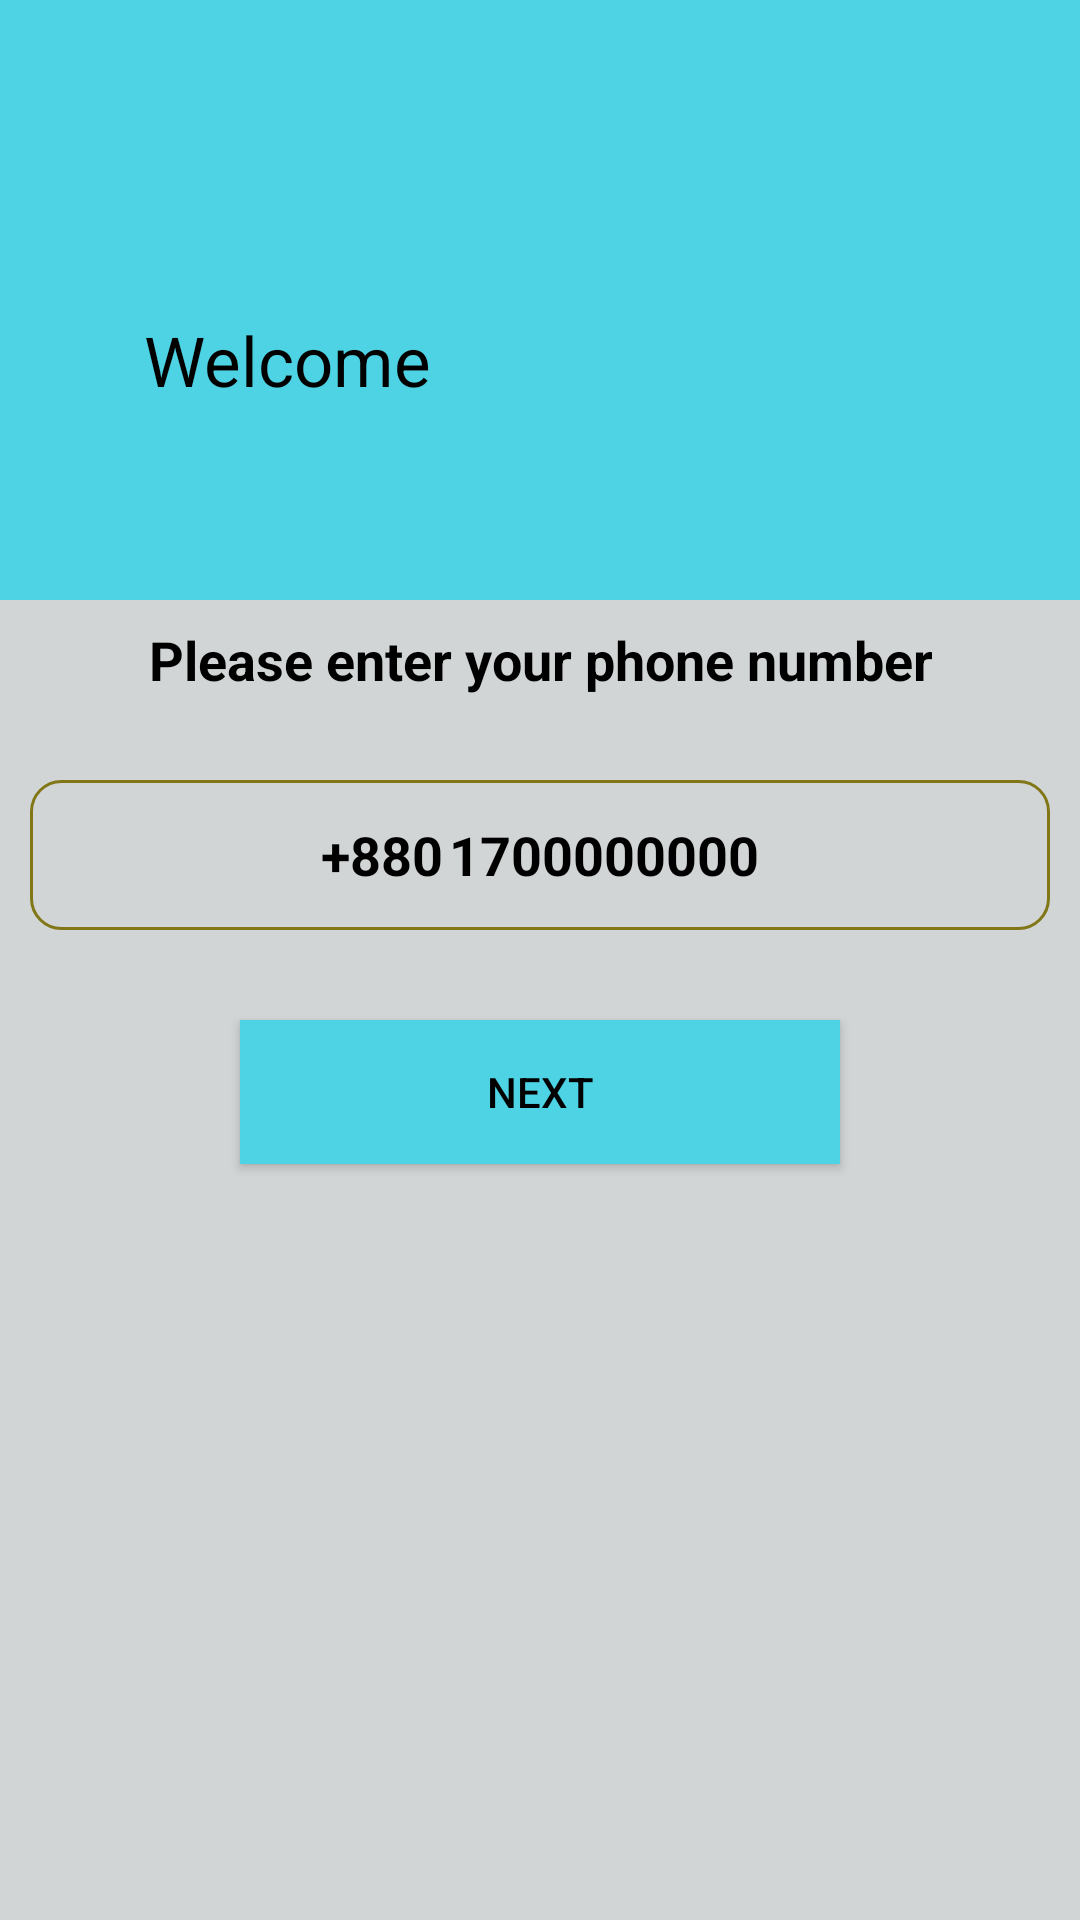

The Android layout XML behind this screen, and the referenced resources:
<!-- AndroidManifest.xml: application theme Theme.Project_last -->
<!-- res/layout/activity_inter_number.xml -->
<?xml version="1.0" encoding="utf-8"?>
<LinearLayout xmlns:android="http://schemas.android.com/apk/res/android"
    xmlns:app="http://schemas.android.com/apk/res-auto"
    xmlns:tools="http://schemas.android.com/tools"
    android:layout_width="match_parent"
    android:layout_height="match_parent"
    android:background="#D2D5D6"
    android:gravity="start"
    android:orientation="vertical"
    tools:context=".Inter_Number">

    <RelativeLayout
        android:layout_width="match_parent"
        android:layout_height="200dp"
        android:background="#4DD3E4"
        android:gravity="center_vertical">


        <TextView
            android:id="@+id/textView"
            android:layout_width="wrap_content"
            android:layout_height="wrap_content"
            android:layout_marginLeft="48dp"
            android:layout_marginTop="40dp"
            android:text="Welcome"
            android:textColor="@color/black"
            android:textSize="23sp" />


    </RelativeLayout>

    <TextView
        android:layout_width="wrap_content"
        android:layout_height="40dp"
        android:layout_gravity="center"
        android:gravity="center"
        android:text="Please enter your phone number"
        android:textColor="@color/black"
        android:textSize="18sp"
        android:textStyle="bold" />

    <LinearLayout
        android:layout_width="340dp"
        android:layout_height="50dp"
        android:layout_gravity="center"
        android:layout_marginTop="20dp"
        android:background="@drawable/bg_search"
        android:gravity="center"
        android:orientation="horizontal">


        <TextView
            android:textColor="@color/black"
            android:layout_width="wrap_content"
            android:layout_height="40dp"
            android:layout_marginRight="2dp"
            android:gravity="center"
            android:text="+880"
            android:textSize="18sp"
            android:textStyle="bold" />

        <EditText
            android:textColorHint="@color/black"
            android:id="@+id/mobile_number"
            android:layout_width="wrap_content"
            android:layout_height="40dp"
            android:background="@null"
            android:hint="1700000000"
            android:imeOptions="actionDone"
            android:importantForAutofill="no"
            android:inputType="number"
            android:textColor="@color/black"
            android:textStyle="bold" />


    </LinearLayout>

    <Button
        android:id="@+id/otp_btn"
        android:layout_width="200dp"
        android:layout_height="wrap_content"
        android:layout_gravity="center"
        android:layout_marginTop="30dp"
        android:background="#4DD3E4"
        android:text="Next"
        android:textColor="@color/black" />

</LinearLayout>
<!-- resources referenced by this layout -->
<resources>
  <color name="black">#FF000000</color>
  <!-- drawable bg_search (drawable) -->
  <?xml version="1.0" encoding="utf-8"?>
  <shape xmlns:android="http://schemas.android.com/apk/res/android">
      <corners android:radius="10dp"/>
      <stroke android:color="@color/orenge_one"
          android:width="1dp"/>
  </shape>
  <style name="Theme.Project_last" parent="Theme.AppCompat.DayNight.DarkActionBar">
          
          <item name="colorPrimary">@color/purple_200</item>
          <item name="colorPrimaryVariant">@color/skyBlue</item>
          <item name="colorOnPrimary">@color/black</item>
          
          <item name="colorSecondary">@color/teal_200</item>
          <item name="colorSecondaryVariant">@color/teal_700</item>
          <item name="colorOnSecondary">@color/black</item>
          
          <item name="android:statusBarColor" tools:targetApi="l">?attr/colorPrimaryVariant</item>
          
      </style>
  <color name="orenge_one">#827717</color>
  <color name="purple_200">#4DD3E4</color>
  <color name="skyBlue">#4DD3E4</color>
  <color name="teal_200">#FF03DAC5</color>
  <color name="teal_700">#FF018786</color>
</resources>
